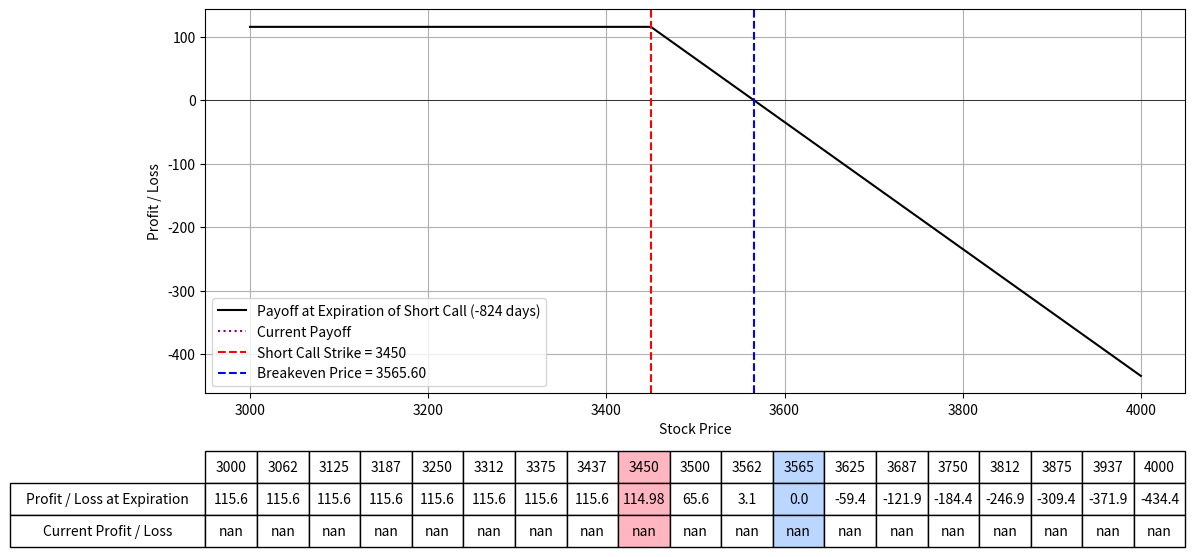

Generate this figure with matplotlib:
import numpy as np
import matplotlib.pyplot as plt
from scipy.stats import norm
from datetime import datetime

# Black-Scholes formula for call option price
def black_scholes_call(S, K, T, r, sigma):
    d1 = (np.log(S / K) + (r + 0.5 * sigma**2) * T) / (sigma * np.sqrt(T))
    d2 = d1 - sigma * np.sqrt(T)
    call_price = (S * norm.cdf(d1) - K * np.exp(-r * T) * norm.cdf(d2))
    return call_price

# Define the parameters for the option strategy
S = np.linspace(3000, 4000, 400)  # Range of stock prices
r = 0.057  # Risk-free rate; daily yield curve rates (use expiry length); https://home.treasury.gov/policy-issues/financing-the-government/interest-rate-statistics?data=yield
Date = "06/21/2024"  # Expiration date of short call
K1 = 3450  # Strike price of short call
IV1 = 50.8  # Implied Volatility for short call
premium_received = 115.6  # Premium received for short call

# Calculate the time to expiration for the short call
date1 = datetime.strptime(Date, "%m/%d/%Y")
today = datetime.today()
T1 = (date1 - today).days / 365.0  # Time to expiration in years

# Calculate the price for the short call option today
call_price_today = black_scholes_call(S, K1, T1, r, IV1 / 100)

# Calculate the payoff for the short call at T1 expiration (intrinsic value for short call)
payoff_K1_T1 = -np.maximum(S - K1, 0) + premium_received  # Short call (intrinsic value + premium)

# Calculate the breakeven price
breakeven_price = K1 + premium_received

# Calculate the current payoff for today
current_payoff = -call_price_today + premium_received

# Plotting the payoffs
fig, ax = plt.subplots(figsize=(14, 8))
ax.plot(S, payoff_K1_T1, label=f'Payoff at Expiration of Short Call ({int(T1*365)} days)', color='black')
ax.plot(S, current_payoff, label='Current Payoff', linestyle='dotted', color='purple')
ax.set_xlabel("Stock Price")
ax.set_ylabel("Profit / Loss")
ax.axhline(0, color='black', lw=0.5)
ax.axvline(K1, color='r', linestyle='--', label=f"Short Call Strike = {K1}")
ax.axvline(breakeven_price, color='blue', linestyle='--', label=f"Breakeven Price = {breakeven_price:.2f}")
ax.legend(fontsize=10)
ax.grid(True)

# Selecting specific prices for the table, including K1 and breakeven price
table_prices = np.linspace(3000, 4000, 17)
table_prices = np.append(table_prices, [K1, breakeven_price])
table_prices = np.unique(np.sort(table_prices))  # Ensure sorted and unique values

# Interpolating payoffs at these prices
table_payoffs = np.interp(table_prices, S, payoff_K1_T1)  # Interpolating payoffs at these prices
table_current_payoffs = np.interp(table_prices, S, current_payoff)  # Interpolating current payoffs at these prices

# Adding a table at the bottom of the plot
table = plt.table(cellText=[np.round(table_payoffs, 2), np.round(table_current_payoffs, 2)],
                  rowLabels=['Profit / Loss at Expiration', 'Current Profit / Loss'],
                  colLabels=table_prices.astype(int),
                  cellLoc='center',
                  rowLoc='center',
                  loc='bottom',
                  bbox=[0.0, -0.4, 1, 0.25])  # Adjust bbox to fit within figure

# Highlighting the columns for K1 and breakeven price
for col in range(len(table_prices)):
    if table_prices[col] == K1:
        table[(0, col)].set_facecolor('#FFB6C1')
        table[(1, col)].set_facecolor('#FFB6C1')
        table[(2, col)].set_facecolor('#FFB6C1')
    elif table_prices[col] == breakeven_price:
        table[(0, col)].set_facecolor('#BCD7FF')
        table[(1, col)].set_facecolor('#BCD7FF')
        table[(2, col)].set_facecolor('#BCD7FF')

plt.subplots_adjust(left=0.2, bottom=0.4)
plt.show()